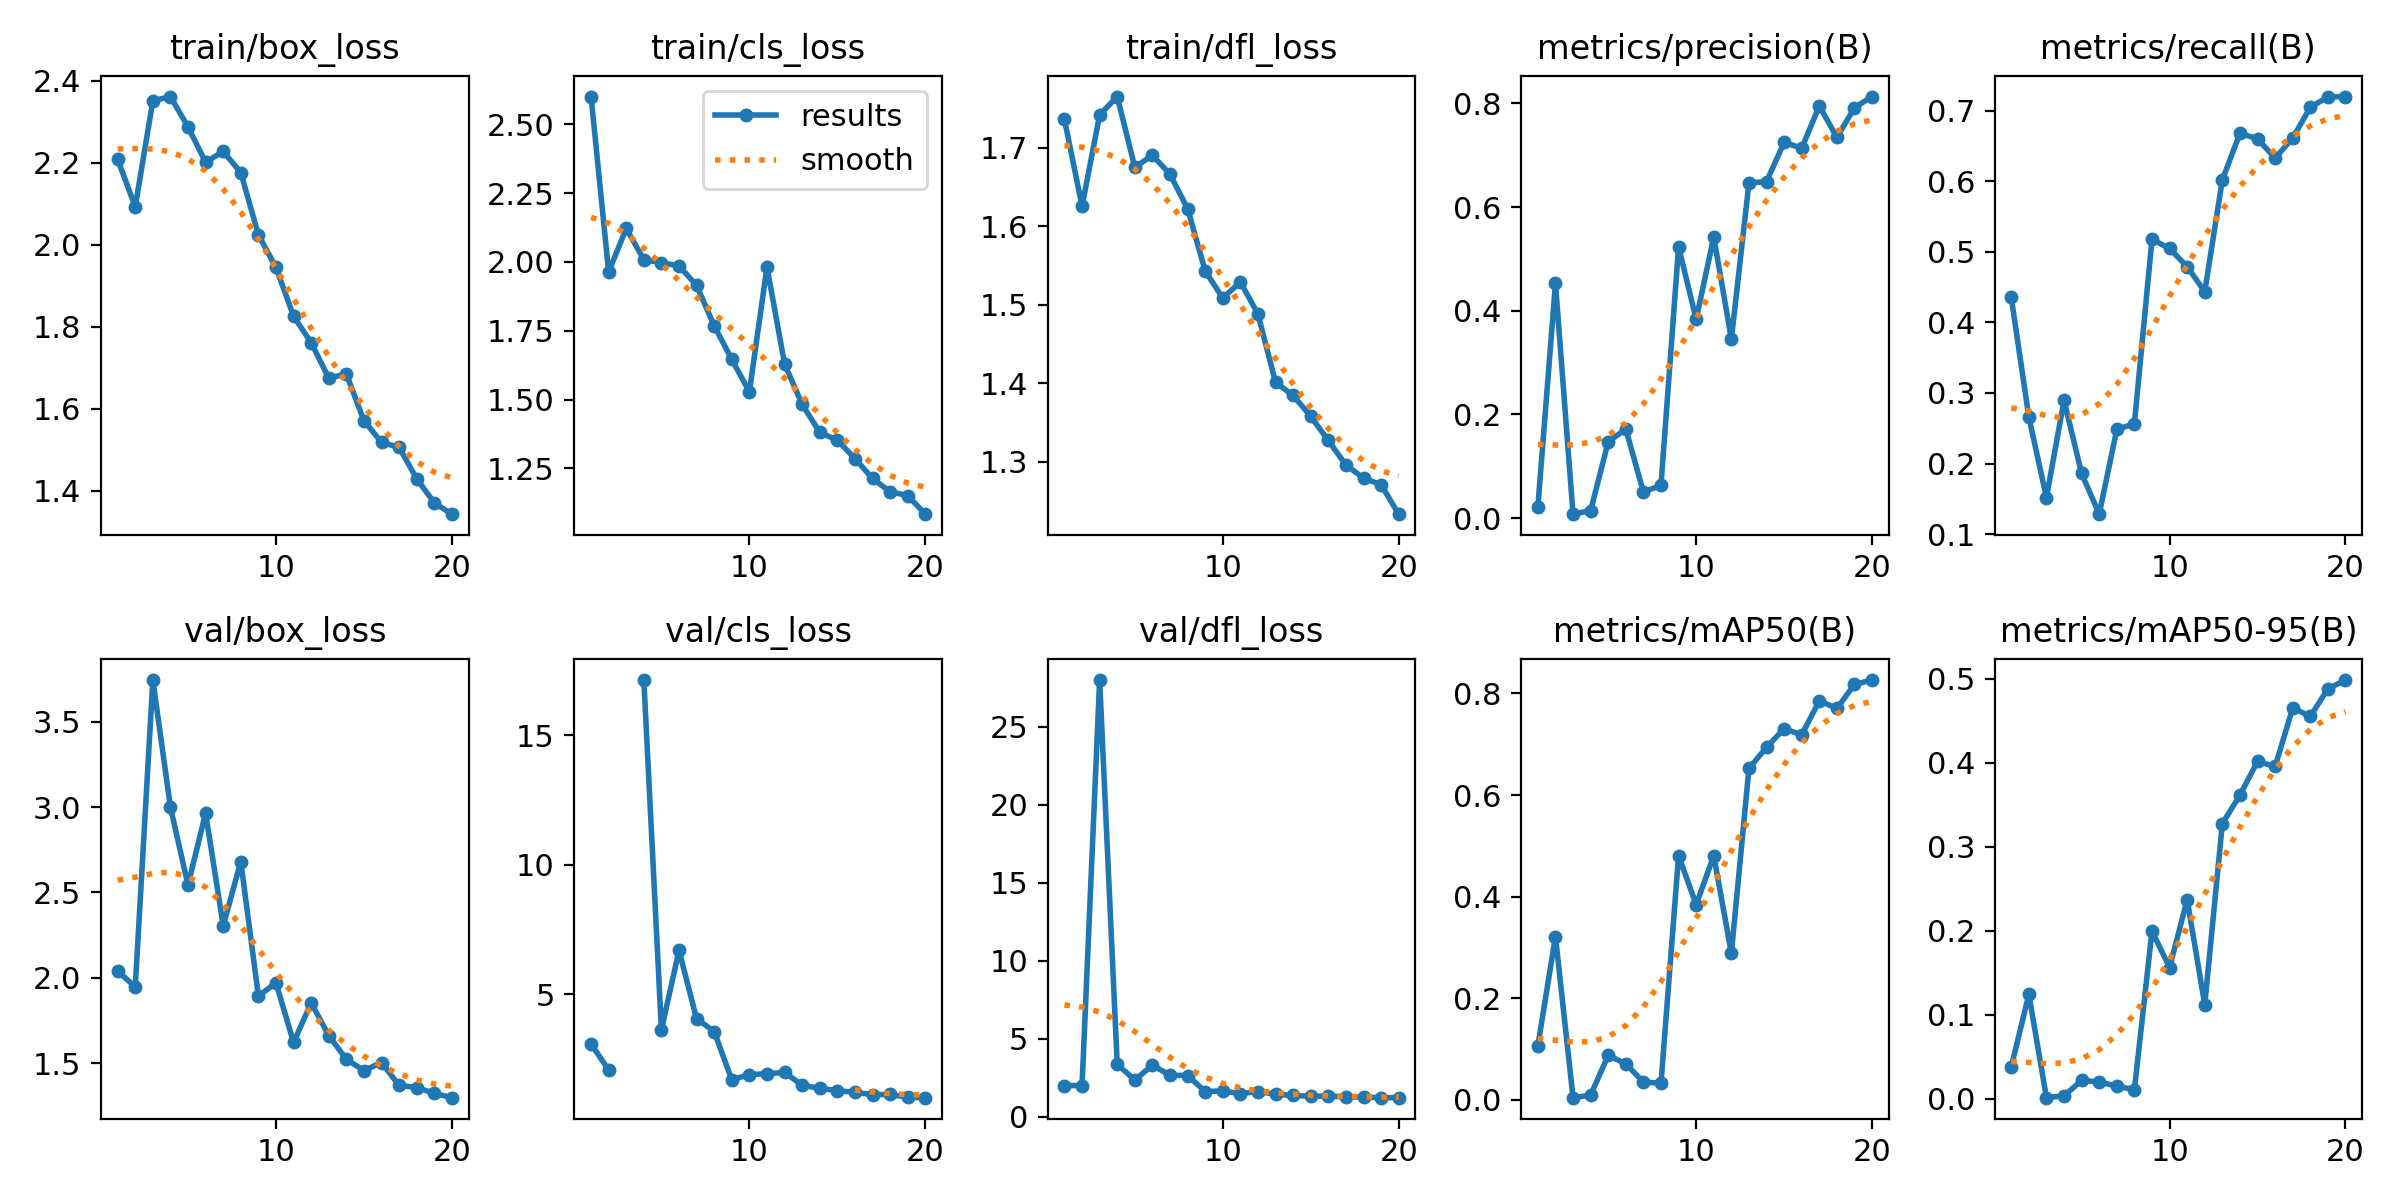

Data behind this chart, as committed beside it:
epoch, train/box_loss, train/cls_loss, train/dfl_loss, metrics/precision(B), metrics/recall(B), metrics/mAP50(B), metrics/mAP50-95(B), val/box_loss, val/cls_loss, val/dfl_loss, lr/pg0, lr/pg1, lr/pg2
1, 2.208, 2.601, 1.736, 0.02126, 0.4353, 0.1062, 0.03778, 2.04, 3.09, 1.999, 0.0865, 0.0015, 0.0015
2, 2.093, 1.964, 1.626, 0.4525, 0.2659, 0.3215, 0.1242, 1.945, 2.087, 2.003, 0.07195, 0.002946, 0.002946
3, 2.351, 2.122, 1.742, 0.00742, 0.1518, 0.00437, 0.00111, 3.744, inf, 28, 0.05724, 0.004235, 0.004235
4, 2.362, 2.008, 1.766, 0.01433, 0.2894, 0.00935, 0.00327, 2.999, 17.13, 3.357, 0.04236, 0.005364, 0.005364
5, 2.288, 1.997, 1.675, 0.147, 0.1859, 0.08762, 0.02161, 2.543, 3.635, 2.366, 0.02734, 0.006336, 0.006336
6, 2.202, 1.986, 1.691, 0.1717, 0.1282, 0.07103, 0.01991, 2.964, 6.698, 3.3, 0.01215, 0.007149, 0.007149
7, 2.228, 1.915, 1.666, 0.04997, 0.2482, 0.03491, 0.01486, 2.304, 4.059, 2.664, 0.00703, 0.00703, 0.00703
8, 2.176, 1.768, 1.622, 0.06325, 0.2565, 0.03303, 0.01066, 2.681, 3.569, 2.645, 0.006535, 0.006535, 0.006535
9, 2.025, 1.646, 1.543, 0.5232, 0.5177, 0.4808, 0.1995, 1.892, 1.704, 1.62, 0.00604, 0.00604, 0.00604
10, 1.945, 1.528, 1.508, 0.3836, 0.5047, 0.3841, 0.1561, 1.97, 1.908, 1.654, 0.005545, 0.005545, 0.005545
11, 1.826, 1.982, 1.529, 0.5421, 0.4788, 0.4807, 0.2369, 1.62, 1.943, 1.484, 0.00505, 0.00505, 0.00505
12, 1.762, 1.629, 1.488, 0.3452, 0.4435, 0.2886, 0.1118, 1.853, 1.991, 1.62, 0.004555, 0.004555, 0.004555
13, 1.675, 1.482, 1.401, 0.6463, 0.602, 0.6523, 0.3275, 1.661, 1.497, 1.443, 0.00406, 0.00406, 0.00406
14, 1.685, 1.381, 1.384, 0.6491, 0.668, 0.694, 0.3614, 1.522, 1.378, 1.367, 0.003565, 0.003565, 0.003565
15, 1.571, 1.352, 1.358, 0.7245, 0.66, 0.7307, 0.4015, 1.456, 1.291, 1.311, 0.00307, 0.00307, 0.00307
16, 1.518, 1.286, 1.327, 0.7135, 0.6328, 0.7183, 0.3955, 1.503, 1.218, 1.335, 0.002575, 0.002575, 0.002575
17, 1.506, 1.213, 1.296, 0.7949, 0.6612, 0.7856, 0.4651, 1.369, 1.136, 1.266, 0.00208, 0.00208, 0.00208
18, 1.429, 1.165, 1.279, 0.7342, 0.7047, 0.7705, 0.4551, 1.356, 1.14, 1.259, 0.001585, 0.001585, 0.001585
19, 1.371, 1.151, 1.27, 0.7916, 0.7195, 0.818, 0.4879, 1.322, 1.037, 1.229, 0.00109, 0.00109, 0.00109
20, 1.343, 1.083, 1.233, 0.8131, 0.72, 0.8264, 0.4984, 1.297, 1.017, 1.225, 0.000595, 0.000595, 0.000595
